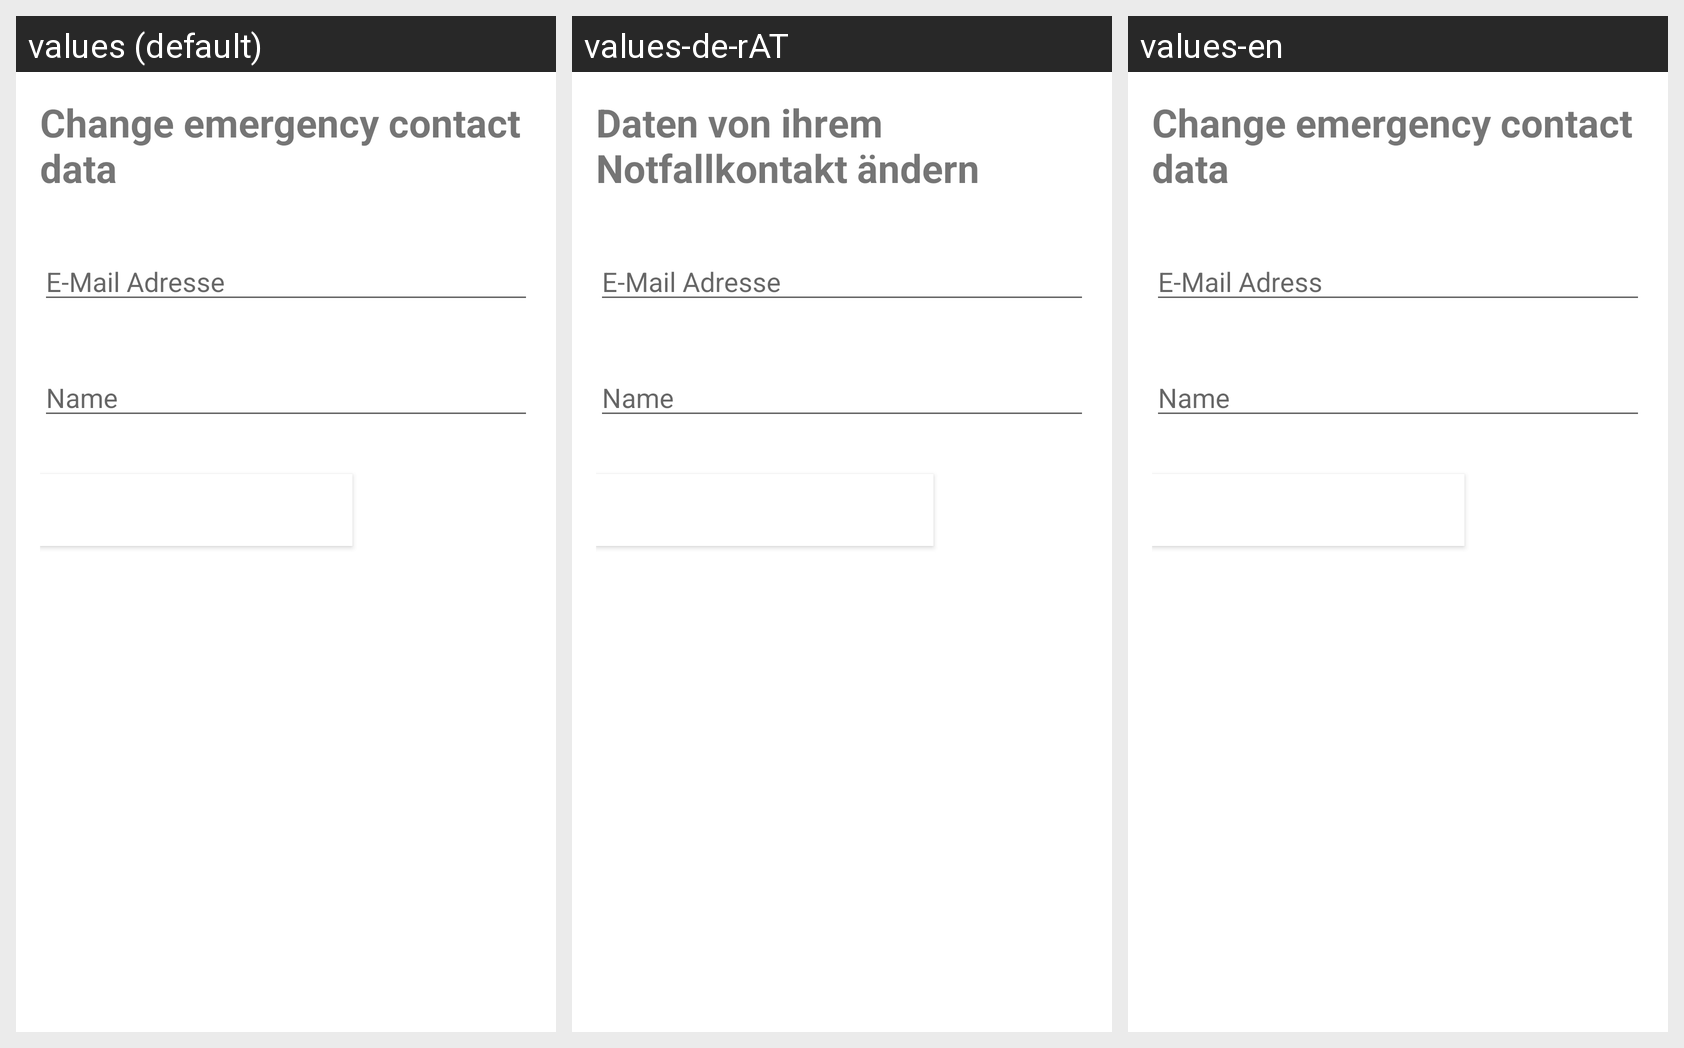

Here is an Android app screen in its default locale and in the app's own translations. Write out the translated-string differences for the strings that appear on this screen.
Android screen res/layout/activity_riskiopatient_notfallkontakt_aendern.xml rendered under 3 locales, left to right: values (default), values-de-rAT, values-en. Device: Nexus 5 (rendered at 1080×1920; each locale shown at half size, 540×960, under a caption strip naming it); theme Theme.Sturzapp.
Strings drawn on this screen, with the default value and each locale's value (text and hints the layout hard-codes, and strings that could not be matched under every locale, appear in the picture but are not listed):

change_emergency_contact_data
  values: Change emergency contact data
  values-de-rAT: Daten von ihrem Notfallkontakt ändern
  values-en: Change emergency contact data

email_address
  values: E-Mail Adresse
  values-de-rAT: E-Mail Adresse
  values-en: E-Mail Adress

full_name
  values: Name
  values-de-rAT: Name
  values-en: Name
